Photos from the image-classification dataset "bird_species_v1" in the GitHub repository graceb620/Bird-CNN. Its 25 classes are: abbotts babbler, amethyst woodstar, Asian crested ibis, azure jay, barn swallow, belted kingfisher, cassowary, Chinese pond heron, chucao tapaculo, cream-colored woodpecker, crested fireback, crimson sunbird, Dalmatian pelican, eastern bluebird, glossy ibis, gray catbird, great jacamar, Iberian magpie, Indian bustard, king vulture, striped swallow, superb starling, TIT MOUSE, WALL creaper, white-crested hornbill.

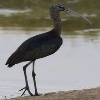
Label: glossy ibis

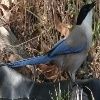
Label: Iberian magpie

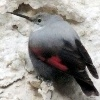
Label: WALL creaper

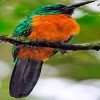
Label: great jacamar

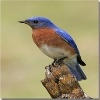
Label: eastern bluebird

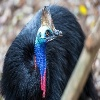
Label: cassowary
